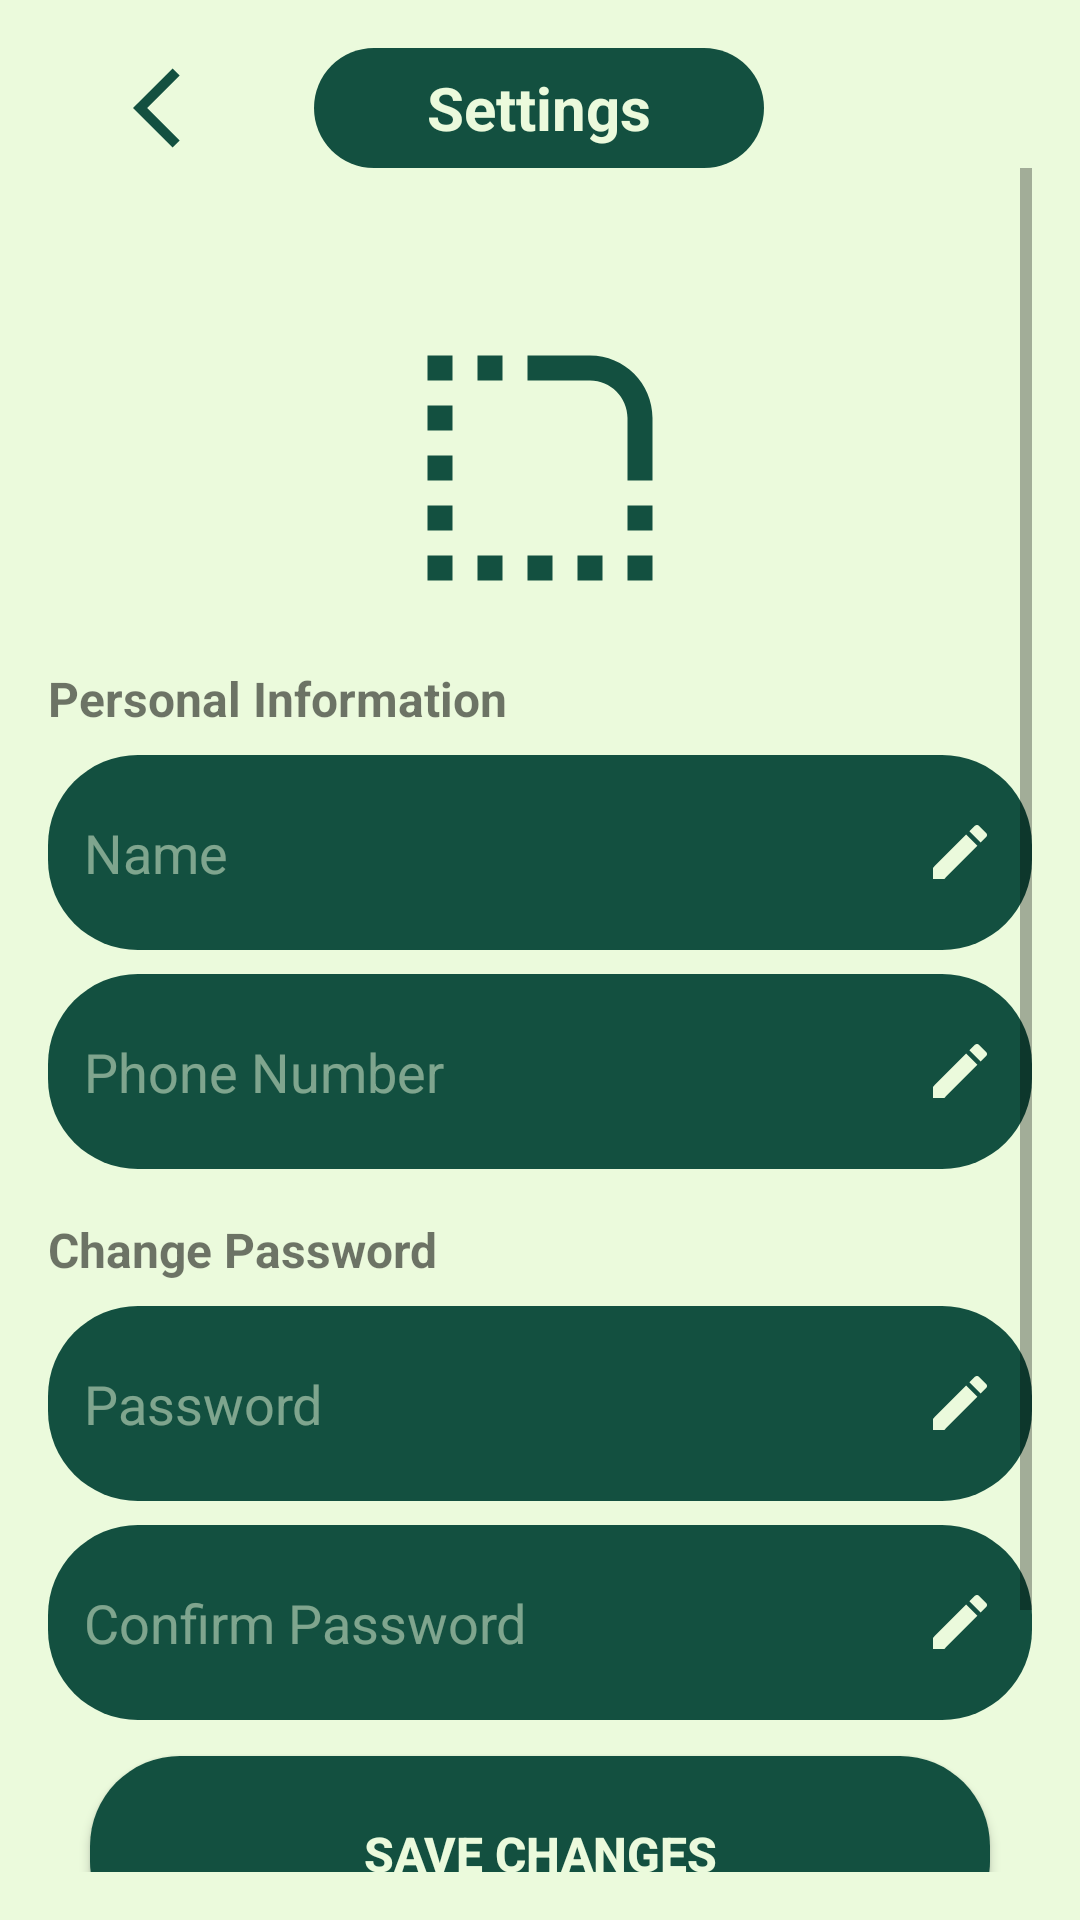

Produce the Android XML layout that renders to this screen, including the resource entries it uses.
<!-- AndroidManifest.xml: application theme Theme.UTSEMPATCINAMAP -->
<!-- res/layout/fragment_setting.xml -->
<?xml version="1.0" encoding="utf-8"?>
<androidx.constraintlayout.widget.ConstraintLayout
    xmlns:android="http://schemas.android.com/apk/res/android"
    xmlns:app="http://schemas.android.com/apk/res-auto"
    xmlns:tools="http://schemas.android.com/tools"
    android:layout_width="match_parent"
    android:layout_height="match_parent"
    android:padding="16dp"
    android:background="#EBFADC"
    tools:context=".SettingFragment">

    
    <LinearLayout
        android:layout_width="match_parent"
        android:layout_height="match_parent"
        android:orientation="vertical">

        <LinearLayout
            android:layout_width="match_parent"
            android:layout_height="wrap_content"
            android:gravity="center_vertical"
            android:orientation="horizontal">

            
            <View
                android:layout_width="0dp"
                android:layout_height="match_parent"
                android:layout_weight="1" />

            
            <ImageView
                android:id="@+id/backButton"
                android:layout_width="32dp"
                android:layout_height="32dp"
                android:contentDescription="Left Icon"
                android:src="@drawable/baseline_arrow_back_ios_24"
                app:layout_constraintStart_toStartOf="parent"
                app:layout_constraintTop_toTopOf="parent" />

            
            <View
                android:layout_width="0dp"
                android:layout_height="match_parent"
                android:layout_weight="1" />

            
            <TextView
                android:id="@+id/settingsTitle"
                android:layout_width="150dp"
                android:layout_height="40dp"
                android:background="@drawable/currency_square"
                android:gravity="center"
                android:text="Settings"
                android:textColor="#EBFADC"
                android:textSize="20sp"
                android:textStyle="bold" />

            
            <View
                android:layout_width="0dp"
                android:layout_height="match_parent"
                android:layout_weight="1" />

            
            <ImageView
                android:id="@+id/iconRightLogOut"
                android:layout_width="32dp"
                android:layout_height="32dp"
                android:contentDescription="Right Icon"
                android:src="@drawable/exit" />

            
            <View
                android:layout_width="0dp"
                android:layout_height="match_parent"
                android:layout_weight="1" />
        </LinearLayout>

        <ScrollView
            android:layout_width="match_parent"
            android:layout_height="match_parent">

            <LinearLayout
                android:layout_width="match_parent"
                android:layout_height="wrap_content"
                android:orientation="vertical" >

                <ImageView
                    android:id="@+id/avatarImageView"
                    android:layout_width="100dp"
                    android:layout_height="100dp"
                    android:layout_marginTop="50dp"
                    android:layout_gravity="center"
                    android:scaleType="centerCrop"
                    android:src="@drawable/baseline_rounded_corner_24" />

                <TextView
                    android:id="@+id/personalInfoLabel"
                    android:layout_width="wrap_content"
                    android:layout_height="wrap_content"
                    android:layout_marginTop="16dp"
                    android:text="Personal Information"
                    android:textSize="16sp"
                    android:textStyle="bold" />

                <EditText
                    android:id="@+id/nameField"
                    android:layout_width="match_parent"
                    android:layout_height="65dp"
                    android:textColor="#EBFADC"
                    android:layout_marginTop="8dp"
                    android:background="@drawable/currency_square"
                    android:drawableEnd="@drawable/edit"
                    android:padding="12dp"
                    android:textColorHint="#80EBFADC"
                    android:hint="Name" />

                <EditText
                    android:id="@+id/phoneField"
                    android:layout_width="match_parent"
                    android:layout_height="65dp"
                    android:layout_marginTop="8dp"
                    android:textColor="#EBFADC"
                    android:background="@drawable/currency_square"
                    android:drawableEnd="@drawable/edit"
                    android:padding="12dp"
                    android:textColorHint="#80EBFADC"
                    android:hint="Phone Number"
                    android:inputType="phone"
                    android:maxLength="12" />













                <TextView
                    android:id="@+id/passwordLabel"
                    android:layout_width="wrap_content"
                    android:layout_height="wrap_content"
                    android:layout_marginTop="16dp"
                    android:text="Change Password"
                    android:textSize="16sp"

                    android:textStyle="bold" />

                <EditText
                    android:id="@+id/passwordField"
                    android:layout_width="match_parent"
                    android:layout_height="65dp"
                    android:layout_marginTop="8dp"
                    android:background="@drawable/currency_square"
                    android:drawableEnd="@drawable/edit"
                    android:padding="12dp"
                    android:textColor="#EBFADC"
                    android:textColorHint="#80EBFADC"
                    android:hint="Password"
                    android:inputType="textPassword" />

                <EditText
                    android:id="@+id/confirmPasswordField"
                    android:layout_width="match_parent"
                    android:layout_height="65dp"
                    android:textColor="#EBFADC"
                    android:layout_marginTop="8dp"
                    android:background="@drawable/currency_square"
                    android:drawableEnd="@drawable/edit"
                    android:hint="Confirm Password"
                    android:inputType="textPassword"
                    android:padding="12dp"
                    android:textColorHint="#80EBFADC" />

                <Button
                    android:id="@+id/saveButton"
                    android:layout_width="300dp"
                    android:layout_height="65dp"
                    android:layout_gravity="center_horizontal"
                    android:layout_marginTop="12dp"
                    android:background="@drawable/currency_square"
                    android:gravity="center"
                    android:text="Save Changes"
                    android:textColor="#EBFADC"
                    android:textSize="16sp"
                    android:textStyle="bold" />














                <Button
                    android:id="@+id/logoutButton"
                    android:layout_width="300dp"
                    android:layout_height="65dp"
                    android:layout_gravity="center_horizontal"
                    android:layout_marginTop="12dp"
                    android:background="@drawable/currency_square"
                    android:gravity="center"
                    android:text="Logout"
                    android:textColor="#EBFADC"
                    android:textSize="16sp"
                    android:textStyle="bold" />
            </LinearLayout>
        </ScrollView>

    </LinearLayout>



































    

    

    

    

    

    

    

    

    

    


</androidx.constraintlayout.widget.ConstraintLayout>
<!-- resources referenced by this layout -->
<resources>
  <!-- drawable baseline_arrow_back_ios_24 (drawable) -->
  <vector xmlns:android="http://schemas.android.com/apk/res/android" android:autoMirrored="true" android:height="24dp" android:tint="#135040" android:viewportHeight="24" android:viewportWidth="24" android:width="24dp">
        
      <path android:fillColor="@android:color/white" android:pathData="M11.67,3.87L9.9,2.1 0,12l9.9,9.9 1.77,-1.77L3.54,12z"/>
      
  </vector>
  <!-- drawable baseline_rounded_corner_24 (drawable) -->
  <vector xmlns:android="http://schemas.android.com/apk/res/android" android:height="24dp" android:tint="#135040" android:viewportHeight="24" android:viewportWidth="24" android:width="24dp">
        
      <path android:fillColor="@android:color/white" android:pathData="M19,19h2v2h-2V19zM19,17h2v-2h-2V17zM3,13h2v-2H3V13zM3,17h2v-2H3V17zM3,9h2V7H3V9zM3,5h2V3H3V5zM7,5h2V3H7V5zM15,21h2v-2h-2V21zM11,21h2v-2h-2V21zM15,21h2v-2h-2V21zM7,21h2v-2H7V21zM3,21h2v-2H3V21zM21,8c0,-2.76 -2.24,-5 -5,-5h-5v2h5c1.65,0 3,1.35 3,3v5h2V8z"/>
      
  </vector>
  <!-- drawable currency_square (drawable) -->
  <shape xmlns:android="http://schemas.android.com/apk/res/android"
      android:shape="rectangle">
    <solid android:color="#135040" /> 
    <corners
        android:radius="30dp" /> 
  </shape>
  
  
      
  
  
  
  
  
  
  
  
  <!-- drawable edit (drawable) -->
  <vector xmlns:android="http://schemas.android.com/apk/res/android" android:height="24dp" android:tint="#EBFADC" android:viewportHeight="24" android:viewportWidth="24" android:width="24dp">
  
      <path android:fillColor="#EBFADC" android:pathData="M3,17.25V21h3.75L17.81,9.94l-3.75,-3.75L3,17.25zM20.71,7.04c0.39,-0.39 0.39,-1.02 0,-1.41l-2.34,-2.34c-0.39,-0.39 -1.02,-0.39 -1.41,0l-1.83,1.83 3.75,3.75 1.83,-1.83z"/>
      
  </vector>
  <style name="Theme.UTSEMPATCINAMAP" parent="Base.Theme.UTSEMPATCINAMAP" />
  <style name="Base.Theme.UTSEMPATCINAMAP" parent="Theme.AppCompat.Light.NoActionBar">
          
          
      </style>
</resources>
